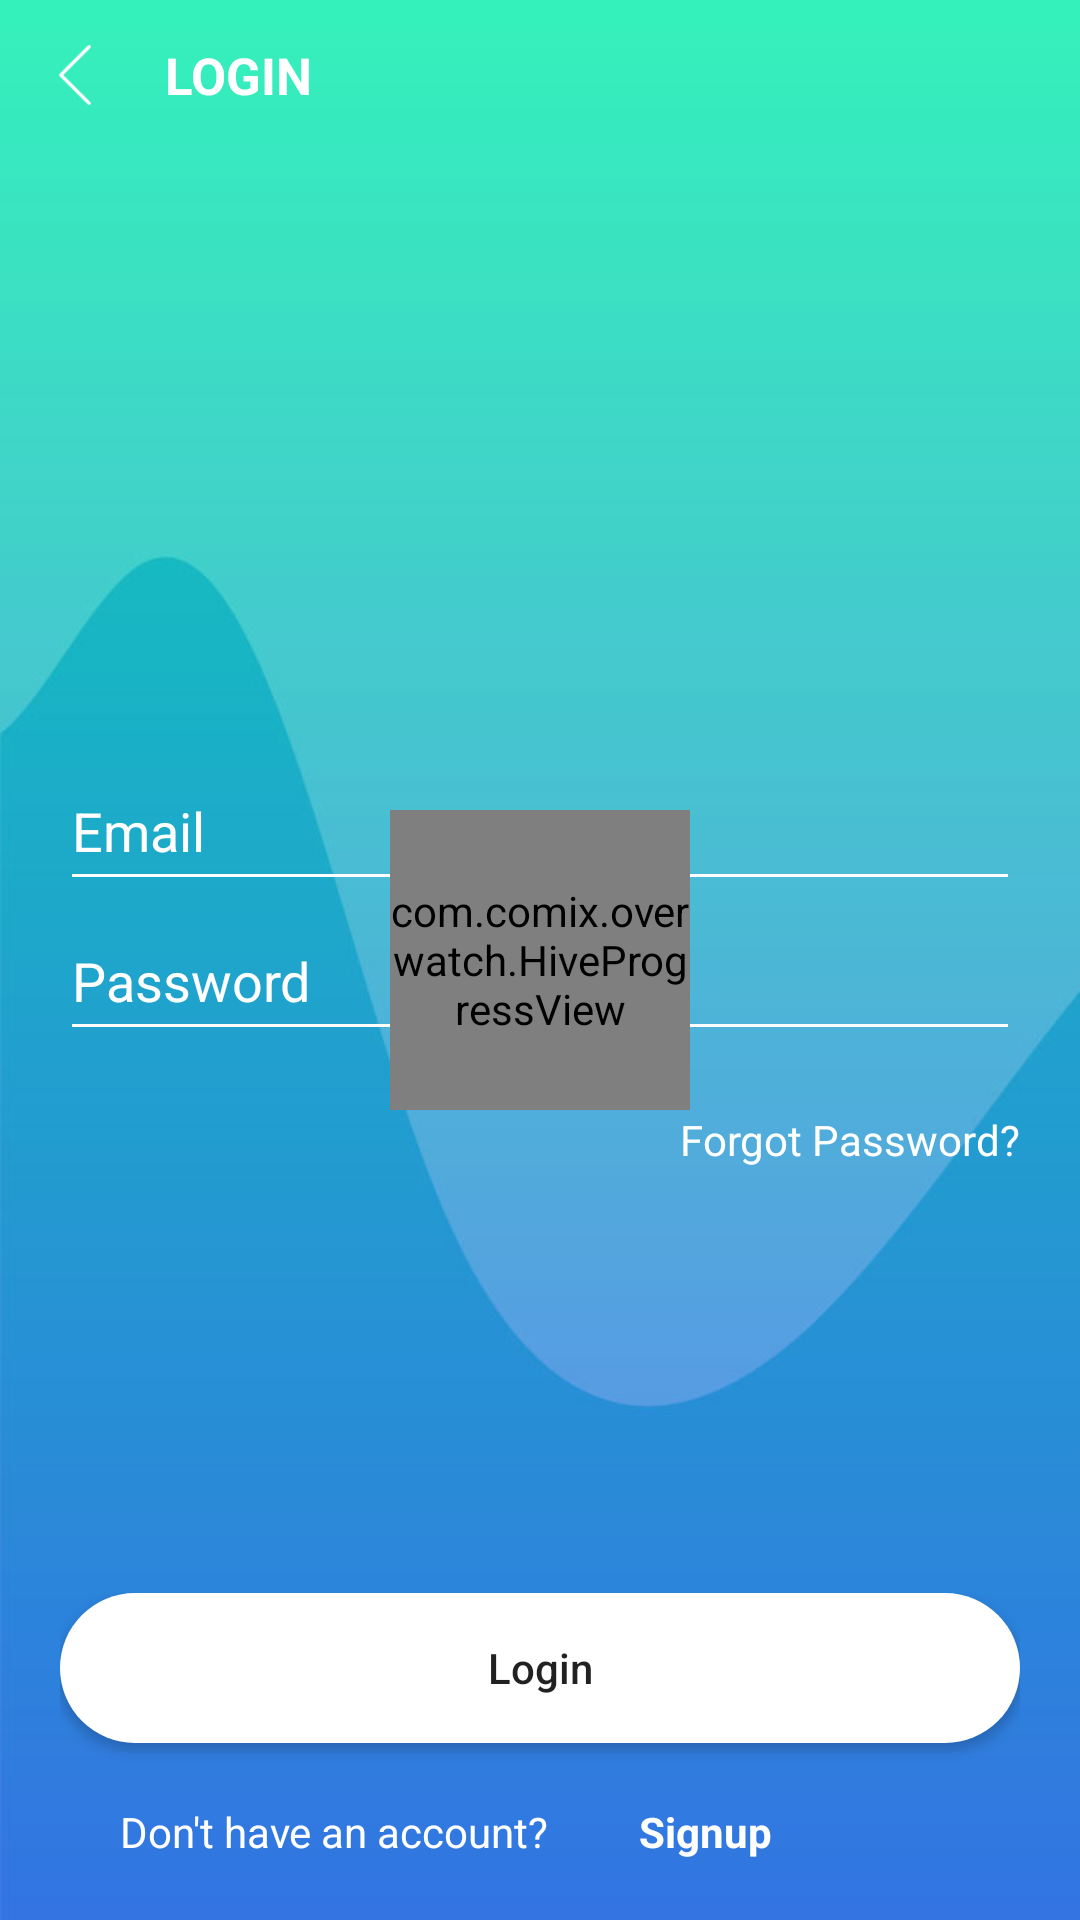

Produce the Android XML layout that renders to this screen, including the resource entries it uses.
<!-- AndroidManifest.xml: application theme AppTheme -->
<!-- res/layout/fragment_login.xml -->
<?xml version="1.0" encoding="utf-8"?>
<RelativeLayout xmlns:android="http://schemas.android.com/apk/res/android"
    xmlns:tools="http://schemas.android.com/tools"
    android:layout_width="match_parent"
    android:layout_height="match_parent"
    android:orientation="vertical"
    android:background="@drawable/backimg"
    tools:context=".Activities.Fragment.Account.LoginFragment">
<FrameLayout
    android:layout_width="match_parent"
    android:layout_height="match_parent">
    <RelativeLayout
        android:layout_width="match_parent"
        android:layout_height="match_parent">
    <LinearLayout
        android:layout_width="match_parent"
        android:layout_height="50sp"
        android:layout_alignParentTop="true"
        android:layout_marginLeft="15sp"
        android:orientation="horizontal">

        <ImageView
            android:id="@+id/ivBack"
            android:layout_width="20sp"
            android:layout_height="20sp"
            android:layout_gravity="center"
            android:src="@drawable/whiteback" />
        <TextView
            android:layout_width="wrap_content"
            android:layout_height="wrap_content"
            android:text="LOGIN"
            android:textStyle="bold"
            android:textColor="@color/color_white"
            android:textSize="17sp"
            android:layout_gravity="center"
            android:layout_marginLeft="20sp"/>
    </LinearLayout>


    <LinearLayout
        android:layout_width="match_parent"
        android:layout_height="wrap_content"
        android:orientation="vertical"
        android:layout_centerInParent="true"
        android:layout_marginLeft="20sp"
        android:layout_marginRight="20sp"
        android:layout_gravity="center">
        <EditText
            android:id="@+id/etEmailLogin"
            android:layout_width="match_parent"
            android:layout_height="50sp"
            android:backgroundTint="#fff"
            android:hint="Email"
            android:inputType="textEmailAddress"
            android:textColorHint="@color/color_white"
            android:textColor="@color/color_white"

            />
        <EditText
            android:id="@+id/etPassLogin"
            android:layout_width="match_parent"
            android:layout_height="50sp"
            android:backgroundTint="#fff"
            android:hint="Password"
            android:inputType="textPassword"
            android:textColorHint="@color/color_white"
            android:textColor="@color/color_white"

            />
        <TextView
            android:id="@+id/tvForgotPass"
            android:layout_width="wrap_content"
            android:layout_height="wrap_content"
            android:text="Forgot Password?"
            android:textColor="@color/color_white"
            android:layout_gravity="right"
            android:layout_marginTop="20sp"/>
    </LinearLayout>


    <LinearLayout
        android:layout_width="match_parent"
        android:layout_height="wrap_content"
        android:orientation="vertical"
        android:layout_alignParentBottom="true"
        android:layout_margin="20sp"
        >
        <Button
            android:id="@+id/btnSignIn"
            android:layout_width="match_parent"
            android:layout_height="50sp"
            android:foreground="@drawable/ripple_effect_white_btn"
            android:background="@drawable/white_roundbtn"
            android:text="Login"
            android:textAllCaps="false"
            />

        <LinearLayout
            android:layout_width="match_parent"
            android:layout_height="wrap_content"
            android:layout_marginTop="20sp"
            android:orientation="horizontal">
            <TextView
                android:layout_width="wrap_content"
                android:layout_height="wrap_content"
                android:text="Don't have an account?"
                android:textColor="@color/color_white"
                android:layout_marginLeft="20sp"/>
            <TextView
                android:id="@+id/tvGotoSignUp"
                android:layout_width="wrap_content"
                android:layout_height="wrap_content"
                android:text="Signup"
                android:textStyle="bold"
                android:textColor="@color/color_white"
                android:layout_marginLeft="30sp"/>
        </LinearLayout>
    </LinearLayout>
    </RelativeLayout>
    <com.comix.overwatch.HiveProgressView
        android:id="@+id/progressLogin"
        xmlns:app="http://schemas.android.com/apk/res-auto"
        android:layout_width="100dp"
        android:layout_height="100dp"
        android:layout_gravity="center"
        app:hive_animDuration="5000"
        app:hive_color="@color/colorAccent"
        app:hive_maxAlpha="255"
        app:hive_rainbow="false"
        app:hive_cornerRadius="20"
        app:hive_shrink="true"
        />
</FrameLayout>
</RelativeLayout>
<!-- resources referenced by this layout -->
<resources>
  <color name="colorAccent">#ff5500</color>
  <color name="color_white">#fff</color>
  <!-- drawable backimg: jpg bitmap (drawable, 15439 bytes) -->
  <!-- drawable ripple_effect_white_btn (drawable) -->
  <?xml version="1.0" encoding="utf-8"?>
  <ripple xmlns:android="http://schemas.android.com/apk/res/android"
      xmlns:tools="http://schemas.android.com/tools"
      android:color="#2b85db"
      tools:targetApi="lollipop">
      <item android:id="@android:id/mask">
          <shape android:shape="rectangle">
              <solid android:color="#2b85db" />
              <corners
                  android:topLeftRadius="100dp"
                  android:topRightRadius="100dp"
                  android:bottomLeftRadius="100dp"
                  android:bottomRightRadius="100dp"
                  />
  
              <padding
                  android:left="0dp"
                  android:top="0dp"
                  android:right="0dp"
                  android:bottom="0dp"
                  />
              <size
                  android:width="100dp"
                  android:height="100dp"
                  />
              <stroke
                  android:width="3dp"
                  android:color="#fff"
                  />
          </shape>
      </item>
  </ripple>
  <!-- drawable white_roundbtn (drawable) -->
  <?xml version="1.0" encoding="utf-8"?>
  <shape xmlns:android="http://schemas.android.com/apk/res/android"
      android:shape="rectangle">
      <solid android:color="#fff" />
      <corners android:bottomRightRadius="90dp"
          android:bottomLeftRadius="90dp"
          android:topRightRadius="90dp"
          android:topLeftRadius="90dp"/>
  </shape>
  <!-- drawable whiteback: png bitmap (drawable, 441 bytes) -->
  <style name="AppTheme" parent="Theme.AppCompat.Light.DarkActionBar">
          
          <item name="colorPrimary">@color/colorPrimary</item>
          <item name="colorPrimaryDark">@color/colorPrimaryDark</item>
          <item name="colorAccent">@color/colorAccent</item>
      </style>
  <color name="colorPrimary">#fff</color>
  <color name="colorPrimaryDark">#2c83db</color>
</resources>
